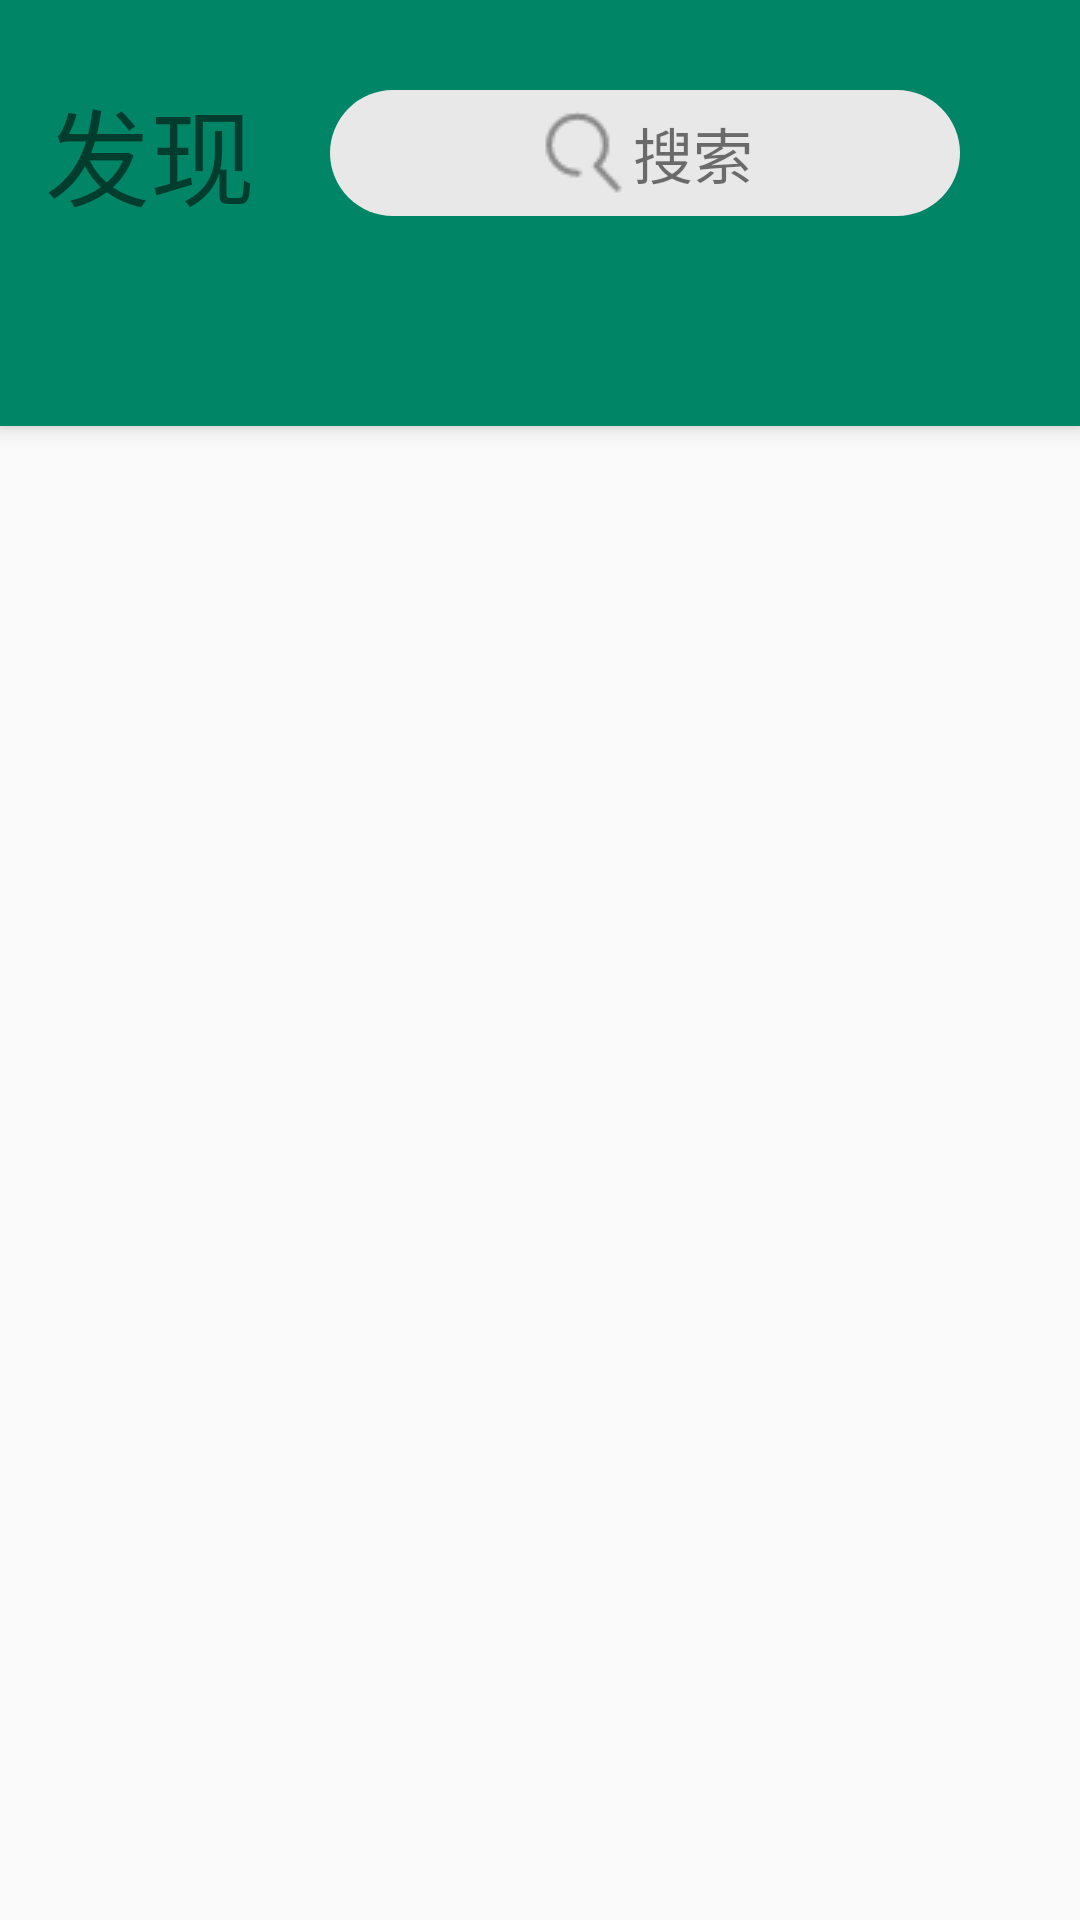

Here is an Android app screen rendered from its layout file. Give the layout XML and the strings, colors and styles it references.
<!-- AndroidManifest.xml: application theme AppTheme -->
<!-- res/layout/fragment_find.xml -->
<?xml version="1.0" encoding="utf-8"?>
<android.support.design.widget.CoordinatorLayout xmlns:android="http://schemas.android.com/apk/res/android"
    xmlns:app="http://schemas.android.com/apk/res-auto"
    android:layout_width="match_parent"
    android:layout_height="match_parent">

    <android.support.design.widget.AppBarLayout
        android:layout_width="match_parent"
        android:layout_height="wrap_content">

        <include
            layout="@layout/include_title"
            app:layout_scrollFlags="scroll" />
        <android.support.design.widget.TabLayout
            android:layout_width="match_parent"
            android:layout_height="@dimen/status_bar_size"/>
    </android.support.design.widget.AppBarLayout>

    <android.support.v4.view.ViewPager
        android:layout_width="match_parent"
        android:layout_height="match_parent" />
</android.support.design.widget.CoordinatorLayout>
<!-- res/layout/include_title.xml (included above) -->
<?xml version="1.0" encoding="utf-8"?>
<LinearLayout xmlns:android="http://schemas.android.com/apk/res/android"
    android:layout_width="match_parent"
    android:layout_height="wrap_content"
    android:layout_margin="10dp"
    android:gravity="center_vertical"
    android:orientation="horizontal">

    <TextView
        android:id="@+id/tv_title"
        android:layout_width="wrap_content"
        android:layout_height="wrap_content"
        android:layout_margin="5dp"
        android:text="@string/title_find"
        android:textSize="35sp" />

    <LinearLayout
        android:id="@+id/linear_search"
        android:layout_width="0dp"
        android:layout_height="wrap_content"
        android:layout_margin="20dp"
        android:layout_weight="1"
        android:background="@drawable/shape_linear_radius"
        android:gravity="center"
        android:orientation="horizontal"
        android:padding="5dp">

        <ImageView
            android:layout_width="wrap_content"
            android:layout_height="wrap_content"
            android:src="@mipmap/search" />

        <TextView
            android:layout_width="wrap_content"
            android:layout_height="wrap_content"
            android:text="搜索"
            android:textSize="20sp" />
    </LinearLayout>

    <ImageView
        android:id="@+id/img_add"
        android:layout_width="wrap_content"
        android:layout_height="wrap_content"
        android:layout_margin="5dp"
        android:src="@mipmap/add" />
</LinearLayout>
<!-- resources referenced by this layout -->
<resources>
  <dimen name="status_bar_size">40dp</dimen>
  <!-- drawable shape_linear_radius (drawable) -->
  <?xml version="1.0" encoding="utf-8"?>
  <shape xmlns:android="http://schemas.android.com/apk/res/android">
  <corners android:radius="50dp"/>
      <solid android:color="@color/colorE8"/>
  </shape>
  <!-- mipmap search: png bitmap (mipmap-mdpi, 685 bytes) -->
  <string name="title_find">发现</string>
  <style name="AppTheme" parent="Theme.AppCompat.Light.DarkActionBar">
          
          <item name="colorPrimary">@color/colorPrimary</item>
          <item name="colorPrimaryDark">@color/colorPrimaryDark</item>
          <item name="colorAccent">@color/colorAccent</item>
      </style>
  <color name="colorE8">#E8E8E8</color>
  <color name="colorPrimary">#008566</color>
  <color name="colorPrimaryDark">#00574B</color>
  <color name="colorAccent">#D81B60</color>
</resources>
